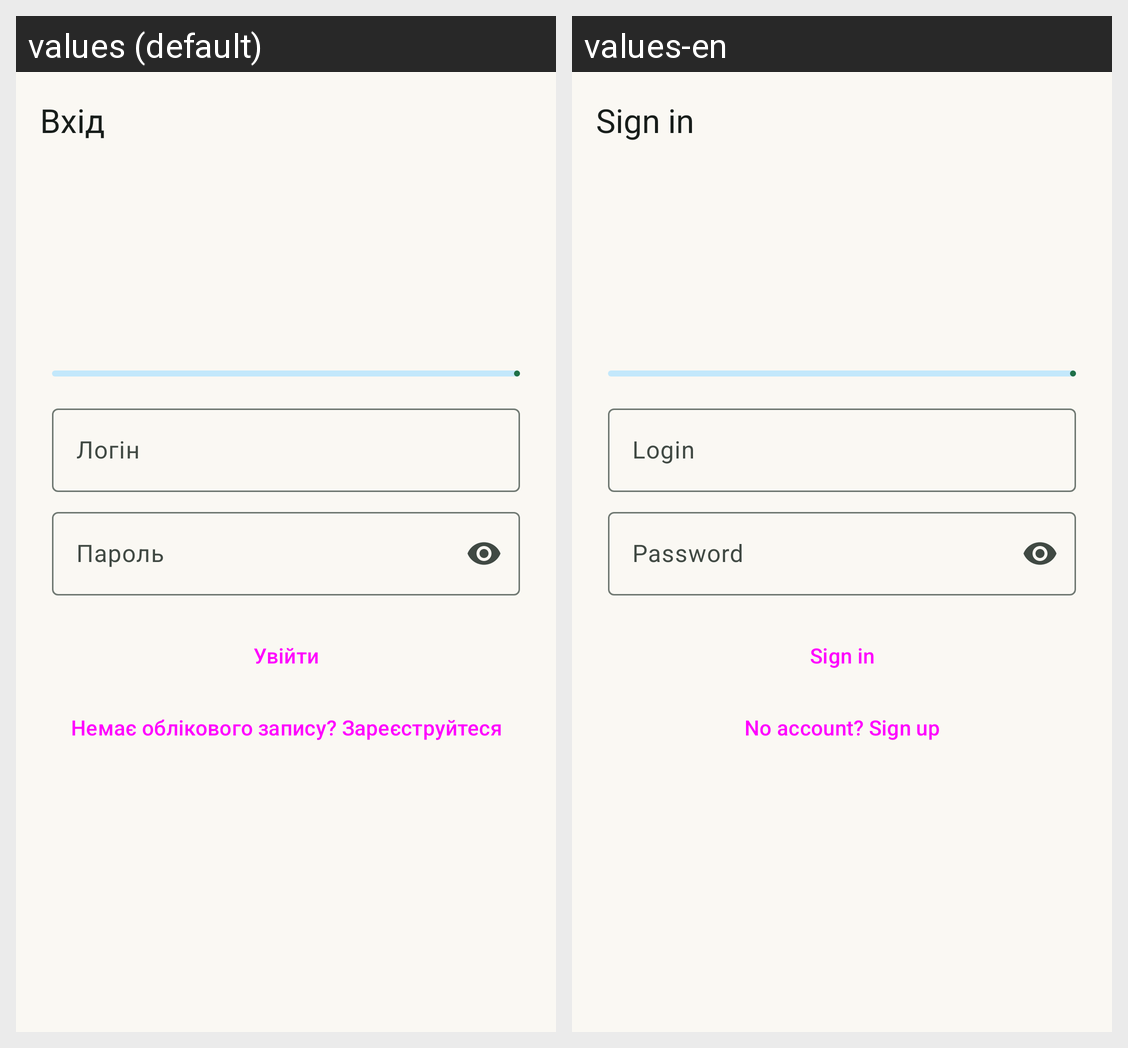

Strings drawn on this Android screen and how each of the app's shown locales translates them:
Android screen res/layout/activity_login.xml rendered under 2 locales, left to right: values (default), values-en. Device: Nexus 5 (rendered at 1080×1920; each locale shown at half size, 540×960, under a caption strip naming it); theme Theme.TourSpots.
Strings drawn on this screen, with the default value and each locale's value (text and hints the layout hard-codes, and strings that could not be matched under every locale, appear in the picture but are not listed):

login_title
  values: Вхід
  values-en: Sign in

login_hint
  values: Логін
  values-en: Login

password_hint
  values: Пароль
  values-en: Password

login_button
  values: Увійти
  values-en: Sign in

no_account_register
  values: Немає облікового запису? Зареєструйтеся
  values-en: No account? Sign up
